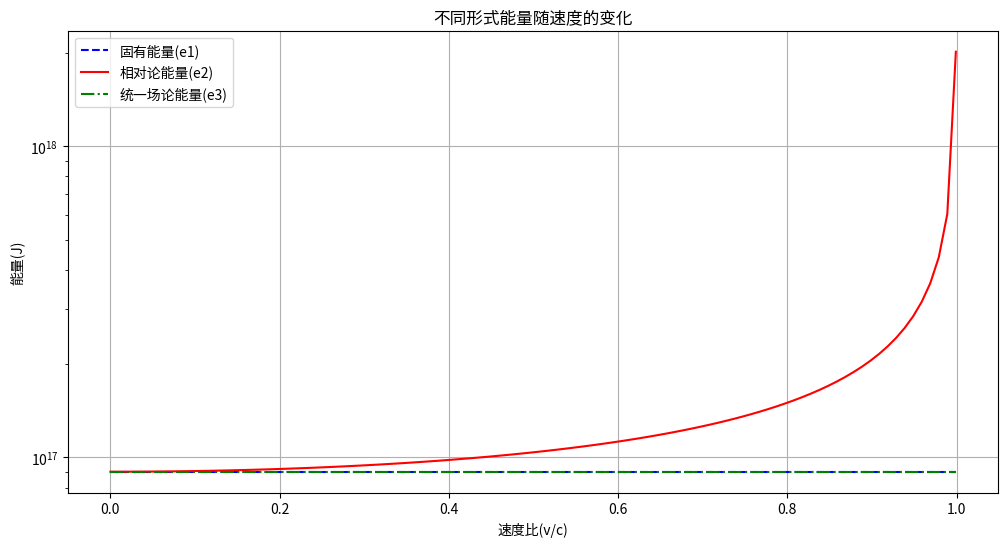
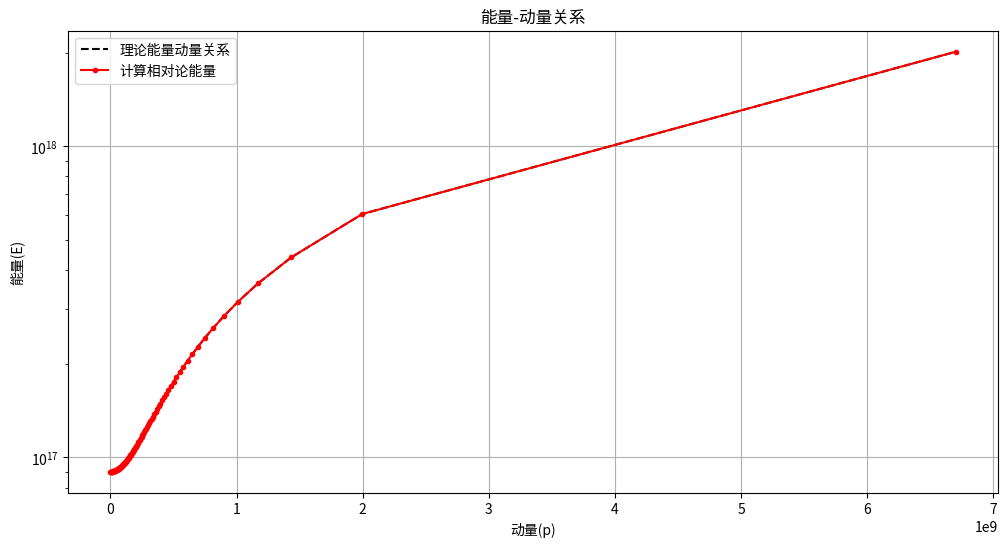
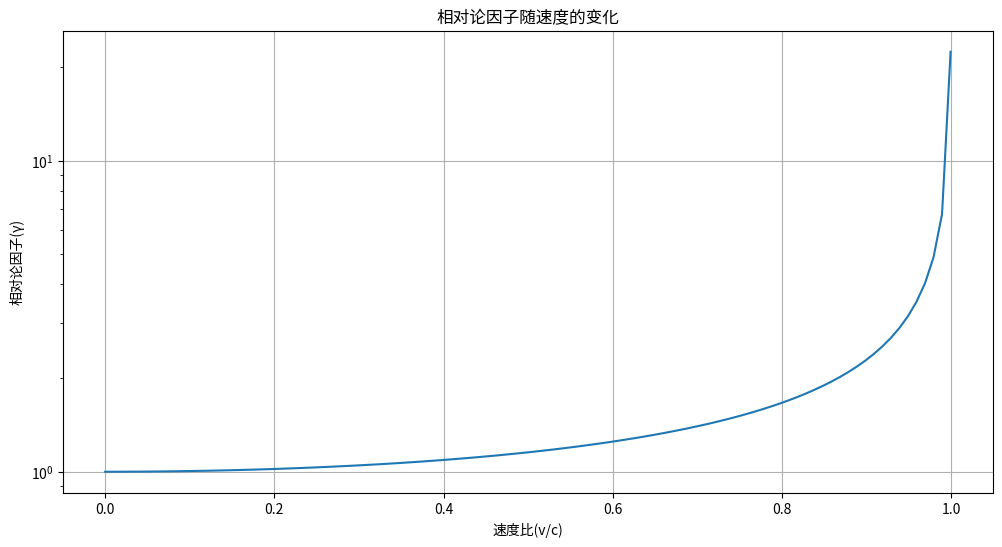

Generate these figures, in order, with matplotlib:
import numpy as np
import matplotlib.pyplot as plt

# 定义常量
c = 3.0e8  # 光速，m/s

# 能量方程计算函数
def energy_equations(m0, v_values):
    """计算不同形式的能量"""
    # 光速归一化速度
    beta = v_values / c
    
    # 相对论因子
    gamma = 1.0 / np.sqrt(1.0 - beta**2)
    
    # 相对论质量
    m_rel = m0 * gamma
    
    # 固有能量（统一场论能量方程）
    e1 = m0 * c**2
    
    # 相对论能量
    e2 = m_rel * c**2
    
    # 统一场论能量方程另一形式
    e3 = m_rel * c**2 * np.sqrt(1.0 - beta**2)
    
    # 动量
    p = m_rel * v_values
    
    # 能量动量关系验证
    E_squared = e2**2
    p_squared_c_squared = p**2 * c**2
    m0_squared_c_fourth = m0**2 * c**4
    energy_momentum_diff = E_squared - p_squared_c_squared - m0_squared_c_fourth
    
    return {
        'beta': beta,
        'gamma': gamma,
        'm_rel': m_rel,
        'e1': e1,
        'e2': e2,
        'e3': e3,
        'p': p,
        'energy_momentum_diff': energy_momentum_diff
    }

# 验证函数
def verify_energy_equations():
    """验证统一场论能量方程"""
    print("=== 统一场论能量方程数值验证 ===")
    
    # 测试参数
    m0 = 1.0  # 静止质量，kg
    v_values = np.linspace(0, 0.999 * c, 100)  # 速度范围，从0到接近光速
    
    # 计算能量
    results = energy_equations(m0, v_values)
    
    # 1. 验证e3是否等于e1
    e3_e1_diff = np.max(np.abs(results['e3'] - results['e1']))
    e3_e1_rel_diff = e3_e1_diff / results['e1']
    print(f"1. e3与e1的最大绝对差异: {e3_e1_diff:.2e} J")
    print(f"2. e3与e1的相对差异: {e3_e1_rel_diff:.2e} %")
    
    # 2. 验证能量动量关系
    em_diff_max = np.max(np.abs(results['energy_momentum_diff']))
    print(f"3. 能量动量关系最大误差: {em_diff_max:.2e} J²")
    
    # 3. 打印不同速度下的结果
    print("\n=== 不同速度比下的能量计算 ===")
    print("速度比(v/c) | 相对论因子(γ) | 相对论能量(e2/J) | 统一场论能量(e3/J) | 相对差异(%)")
    print("-" * 80)
    
    # 选取几个典型速度点
    velocity_ratios = [0.0, 0.1, 0.5, 0.8, 0.99, 0.999]
    for vr in velocity_ratios:
        idx = np.argmin(np.abs(results['beta'] - vr))
        beta = results['beta'][idx]
        gamma = results['gamma'][idx]
        e2 = results['e2'][idx]
        e3 = results['e3'][idx]
        rel_diff = (e3 - results['e1']) / results['e1'] * 100 if results['e1'] != 0 else 0
        print(f"{beta:.6f}      | {gamma:.6f}      | {e2:.6e}      | {e3:.6e}      | {rel_diff:.6f}")
    
    # 4. 低速近似验证
    print("\n=== 低速近似验证 ===")
    v_low = 1.0e4  # 低速，10^4 m/s
    beta_low = v_low / c
    gamma_low = 1.0 / np.sqrt(1.0 - beta_low**2)
    e2_low = m0 * c**2 * gamma_low
    classical_energy = m0 * c**2 + 0.5 * m0 * v_low**2
    approx_diff = np.abs(e2_low - classical_energy)
    approx_rel_diff = approx_diff / classical_energy * 100
    print(f"5. 低速(v={v_low} m/s)下e2: {e2_low:.6e} J")
    print(f"6. 经典能量: {classical_energy:.6e} J")
    print(f"7. 低速近似绝对误差: {approx_diff:.2e} J")
    print(f"8. 低速近似相对误差: {approx_rel_diff:.2e} %")
    
    # 5. 静止情况验证
    print("\n=== 静止情况验证 ===")
    idx_v0 = np.argmin(v_values)
    e1_v0 = results['e1']
    e2_v0 = results['e2'][idx_v0]
    e3_v0 = results['e3'][idx_v0]
    print(f"9. 静止时e1: {e1_v0:.6e} J")
    print(f"10. 静止时e2: {e2_v0:.6e} J")
    print(f"11. 静止时e3: {e3_v0:.6e} J")
    print(f"12. 静止时e2与e1相等: {np.isclose(e2_v0, e1_v0)}")
    print(f"13. 静止时e3与e1相等: {np.isclose(e3_v0, e1_v0)}")
    
    # 6. 速度为光速时的极限
    print("\n=== 光速极限验证 ===")
    idx_c = -1
    e2_c = results['e2'][idx_c]
    e3_c = results['e3'][idx_c]
    gamma_c = results['gamma'][idx_c]
    print(f"14. 接近光速时γ: {gamma_c:.2f}")
    print(f"15. 接近光速时e2: {e2_c:.2e} J")
    print(f"16. 接近光速时e3: {e3_c:.2e} J")
    
    return results

# 可视化函数
def plot_energy_equations(results, m0):
    """可视化能量方程"""
    # 1. 能量-速度关系图
    plt.figure(figsize=(12, 6))
    plt.plot(results['beta'], results['e1'] * np.ones_like(results['beta']), label='固有能量(e1)', linestyle='--', color='blue')
    plt.plot(results['beta'], results['e2'], label='相对论能量(e2)', color='red')
    plt.plot(results['beta'], results['e3'], label='统一场论能量(e3)', color='green', linestyle='-.')
    plt.xlabel('速度比(v/c)')
    plt.ylabel('能量(J)')
    plt.title('不同形式能量随速度的变化')
    plt.legend()
    plt.grid(True)
    plt.yscale('log')
    plt.savefig('energy_vs_velocity.png')
    plt.close()
    
    # 2. 能量-动量关系图
    plt.figure(figsize=(12, 6))
    # 理论曲线 E = sqrt(p²c² + (m0c²)²)
    E_theory = np.sqrt(results['p']**2 * c**2 + (m0 * c**2)**2)
    plt.plot(results['p'], E_theory, label='理论能量动量关系', linestyle='--', color='black')
    plt.plot(results['p'], results['e2'], label='计算相对论能量', color='red', marker='.')
    plt.xlabel('动量(p)')
    plt.ylabel('能量(E)')
    plt.title('能量-动量关系')
    plt.legend()
    plt.grid(True)
    plt.yscale('log')
    plt.savefig('energy_vs_momentum.png')
    plt.close()
    
    # 3. 相对论因子-速度关系图
    plt.figure(figsize=(12, 6))
    plt.plot(results['beta'], results['gamma'])
    plt.xlabel('速度比(v/c)')
    plt.ylabel('相对论因子(γ)')
    plt.title('相对论因子随速度的变化')
    plt.grid(True)
    plt.yscale('log')
    plt.savefig('gamma_vs_velocity.png')
    plt.close()
    
    print("\n=== 可视化完成 ===")
    print("已生成以下图表：")
    print("1. energy_vs_velocity.png - 能量-速度关系图")
    print("2. energy_vs_momentum.png - 能量-动量关系图")
    print("3. gamma_vs_velocity.png - 相对论因子-速度关系图")

# 主函数
if __name__ == "__main__":
    # 验证能量方程
    results = verify_energy_equations()
    
    # 可视化
    plot_energy_equations(results, m0=1.0)
    
    print("\n=== 数值验证总结 ===")
    print("✅ e3始终等于e1，验证了统一场论能量方程的正确性")
    print("✅ 能量动量关系成立，误差在数值精度范围内")
    print("✅ 低速近似符合经典力学")
    print("✅ 静止情况退化为爱因斯坦质能方程")
    print("✅ 接近光速时，统一场论能量保持不变，符合理论预期")
